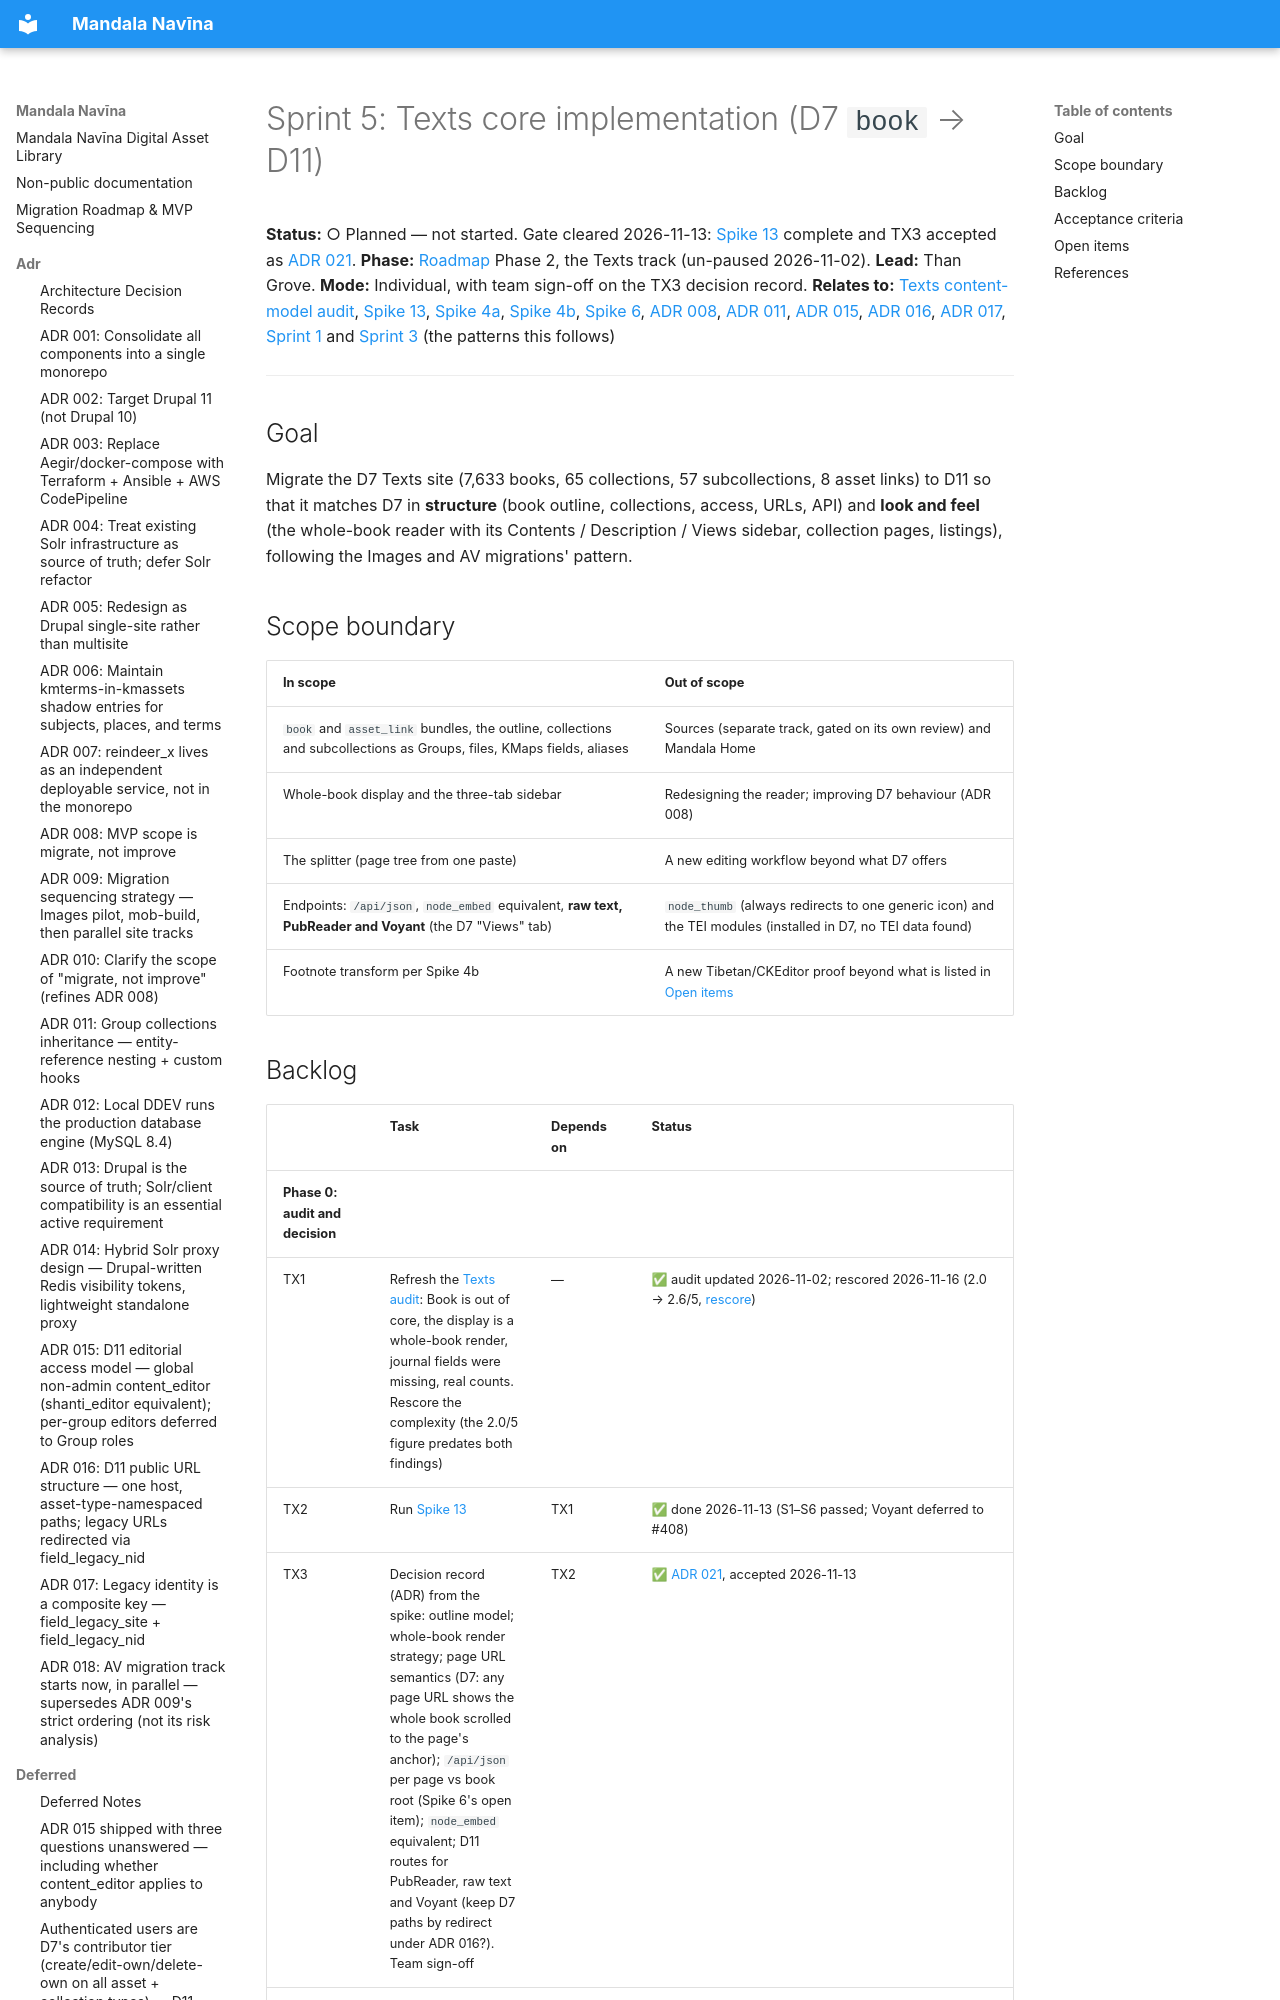

repository: uvalib/mandala-navina · page: sprints/sprint-05-texts-core-implementation/index.html · generator: mkdocs

# Sprint 5: Texts core implementation (D7 `book` → D11)

**Status:** ○ Planned — not started. Gate cleared 2026-11-13: [Spike 13](../spikes/spike-13-texts-whole-book.md) complete and TX3 accepted as [ADR 021](../adr/021-texts-book-outline-render-and-routes.md).
**Phase:** [Roadmap](../roadmap.md) Phase 2, the Texts track (un-paused 2026-11-02).
**Lead:** Than Grove.
**Mode:** Individual, with team sign-off on the TX3 decision record.
**Relates to:** [Texts content-model audit](../planning/texts-content-model-audit.md),
[Spike 13](../spikes/spike-13-texts-whole-book.md), [Spike 4a](../spikes/spike-04a-tibetan-unicode-roundtrip.md),
[Spike 4b](../spikes/spike-04b-ckeditor5-footnotes.md),
[Spike 6](../spikes/spike-06-api-compatibility.md),
[ADR 008](../adr/008-migrate-dont-improve.md), [ADR 011](../adr/011-group-collections-inheritance.md),
[ADR 015](../adr/015-contributor-and-editor-access-tiers.md), [ADR 016](../adr/016-public-url-structure-single-host.md),
[ADR 017](../adr/017-legacy-identity-composite-key.md),
[Sprint 1](sprint-01-images-implementation.md) and [Sprint 3](sprint-03-av-core-implementation.md)
(the patterns this follows)

---

## Goal

Migrate the D7 Texts site (7,633 books, 65 collections, 57 subcollections, 8 asset links) to D11 so
that it matches D7 in **structure** (book outline, collections, access, URLs, API) and **look and
feel** (the whole-book reader with its Contents / Description / Views sidebar, collection pages,
listings), following the Images and AV migrations' pattern.
